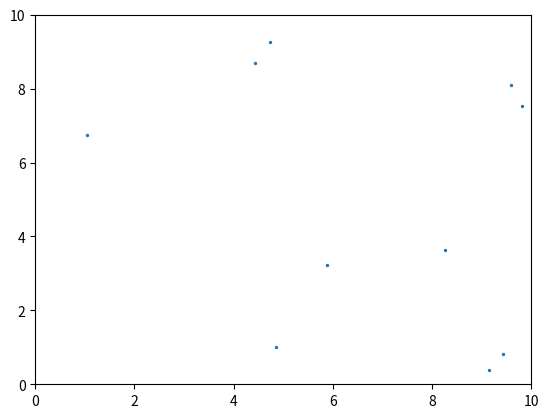

Here is the Python script that generated this plot:
import numpy as np
import matplotlib.pyplot as plt
from matplotlib.animation import FuncAnimation

# Simulation parameters
box_size = 10.0 # size of simulation box
dt = 0.01 # time step
num_particles = 10 # number of particles
G = 1.0 # gravitational constant
m = 1.0 # mass of each particle
num_steps = 10000 # number of simulation steps

# Initialize particle positions and velocities
pos = np.random.uniform(low=0.0, high=box_size, size=(num_particles, 3))
vel = np.random.normal(loc=0.0, scale=1.0, size=(num_particles, 3))
forces = np.zeros((num_particles, 3))

# Calculate gravitational forces
def calculate_forces(pos):
    forces = np.zeros((num_particles, 3))
    for j in range(num_particles):
        for k in range(num_particles):
            if j != k:
                r = pos[k] - pos[j]
                f = G * m**2 / np.linalg.norm(r)**3 * r
                forces[j] += f
    return forces

# Update particle positions and velocities
def update_positions(i):
    global pos, vel, forces
    pos += vel * dt + 0.5 * forces / m * dt**2
    new_forces = calculate_forces(pos)
    vel += 0.5 * (forces + new_forces) / m * dt
    forces = new_forces
    scat.set_offsets(pos)
    return scat,

# Create initial scatter plot
fig, ax = plt.subplots()
ax.set_xlim([0, box_size])
ax.set_ylim([0, box_size])
scat = ax.scatter(pos[:,0], pos[:,1], s=2)

# Run animation
ani = FuncAnimation(fig, update_positions, frames=num_steps, interval=1, blit=True)
plt.show()
